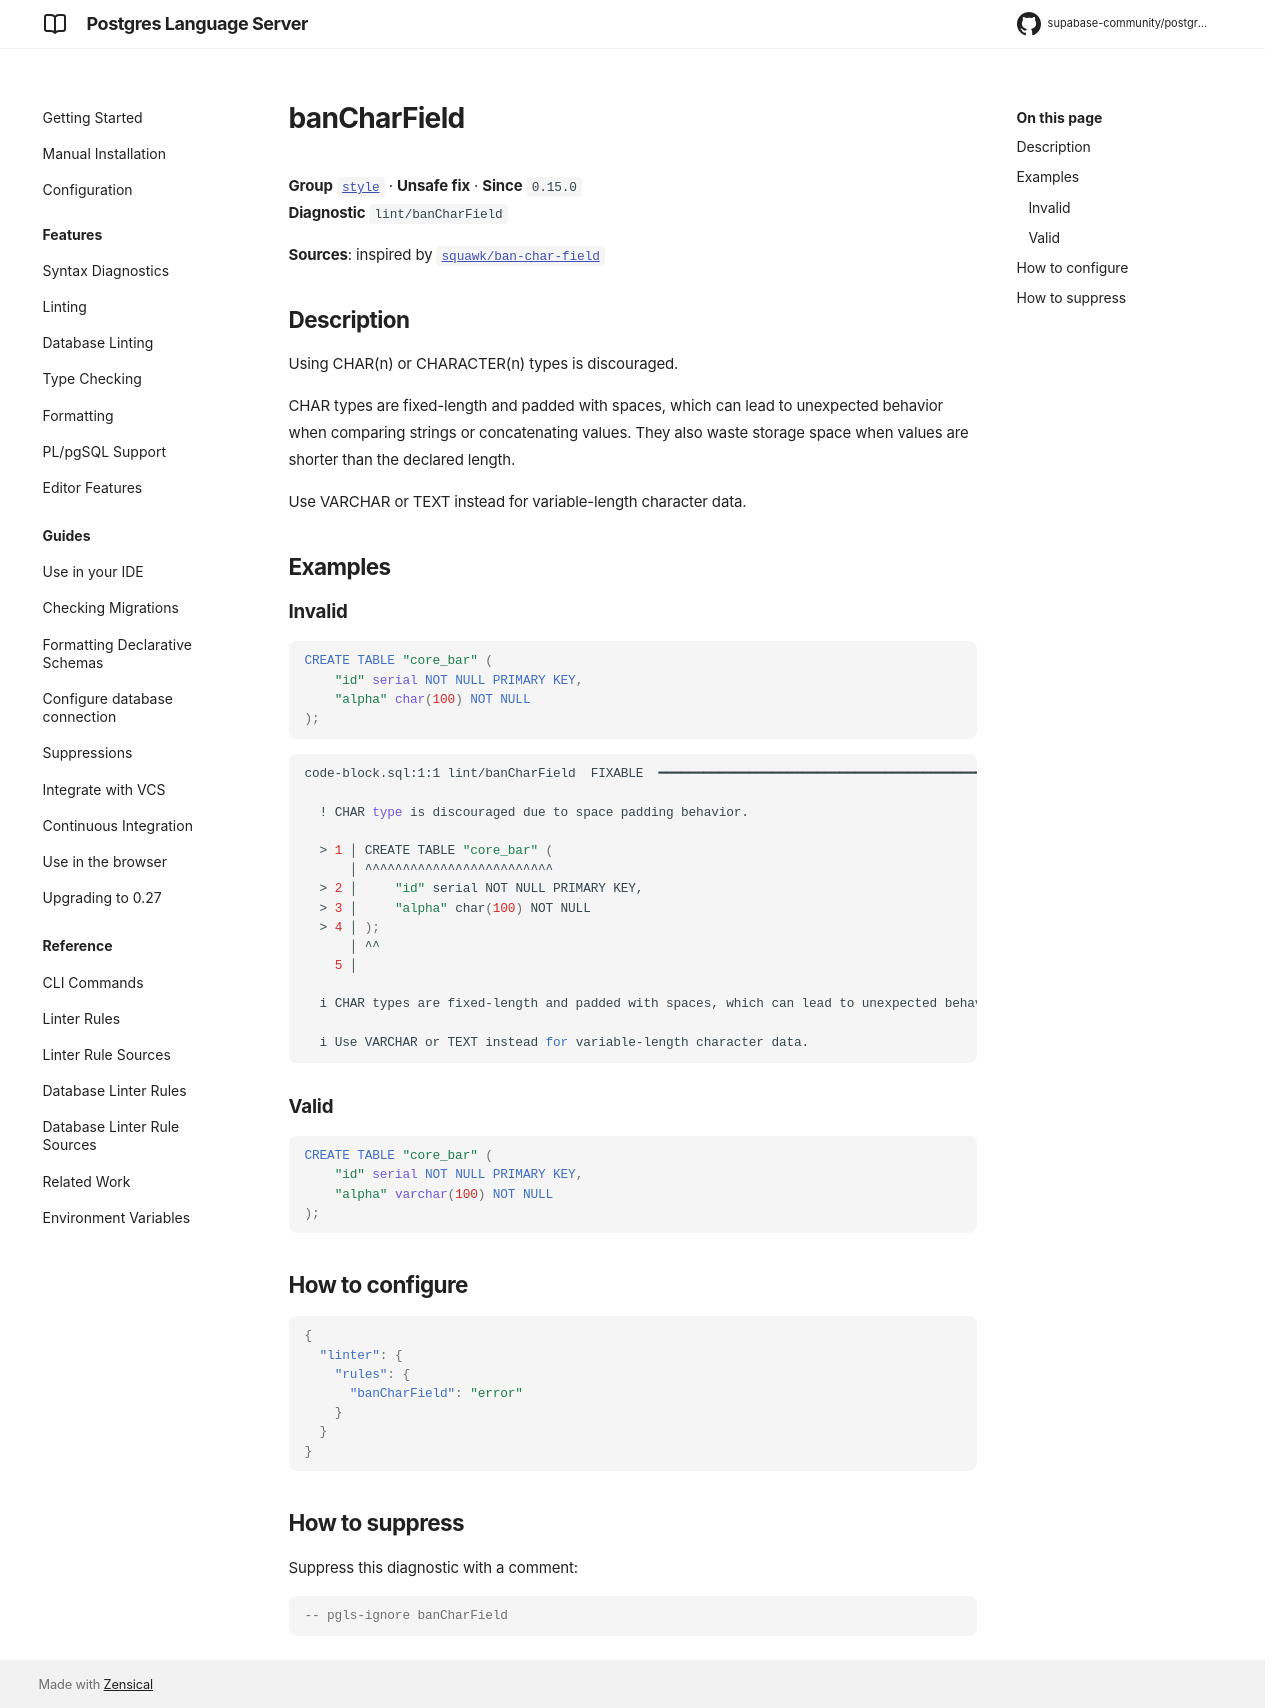

repository: supabase-community/postgres-language-server · page: main/reference/rules/ban-char-field/index.html · generator: mkdocs

# banCharField

**Group** [`style`](../rules.md#style) · **Unsafe fix** · **Since** `0.15.0`  
**Diagnostic** `lint/banCharField`

**Sources**: inspired by [`squawk/ban-char-field`](https://squawkhq.com/docs/ban-char-field)

## Description
Using CHAR(n) or CHARACTER(n) types is discouraged.

CHAR types are fixed-length and padded with spaces, which can lead to unexpected behavior
when comparing strings or concatenating values. They also waste storage space when values
are shorter than the declared length.

Use VARCHAR or TEXT instead for variable-length character data.

## Examples

### Invalid

```sql
CREATE TABLE "core_bar" (
    "id" serial NOT NULL PRIMARY KEY,
    "alpha" char(100) NOT NULL
);
```

```sh
code-block.sql:1:1 lint/banCharField  FIXABLE  ━━━━━━━━━━━━━━━━━━━━━━━━━━━━━━━━━━━━━━━━━━━━━━━━━━━━━

  ! CHAR type is discouraged due to space padding behavior.
  
  > 1 │ CREATE TABLE "core_bar" (
      │ ^^^^^^^^^^^^^^^^^^^^^^^^^
  > 2 │     "id" serial NOT NULL PRIMARY KEY,
  > 3 │     "alpha" char(100) NOT NULL
  > 4 │ );
      │ ^^
    5 │ 
  
  i CHAR types are fixed-length and padded with spaces, which can lead to unexpected behavior.
  
  i Use VARCHAR or TEXT instead for variable-length character data.
  

```

### Valid

```sql
CREATE TABLE "core_bar" (
    "id" serial NOT NULL PRIMARY KEY,
    "alpha" varchar(100) NOT NULL
);
```

## How to configure
```json

{
  "linter": {
    "rules": {
      "banCharField": "error"
    }
  }
}

```
## How to suppress

Suppress this diagnostic with a comment:

```sql
-- pgls-ignore banCharField
```
